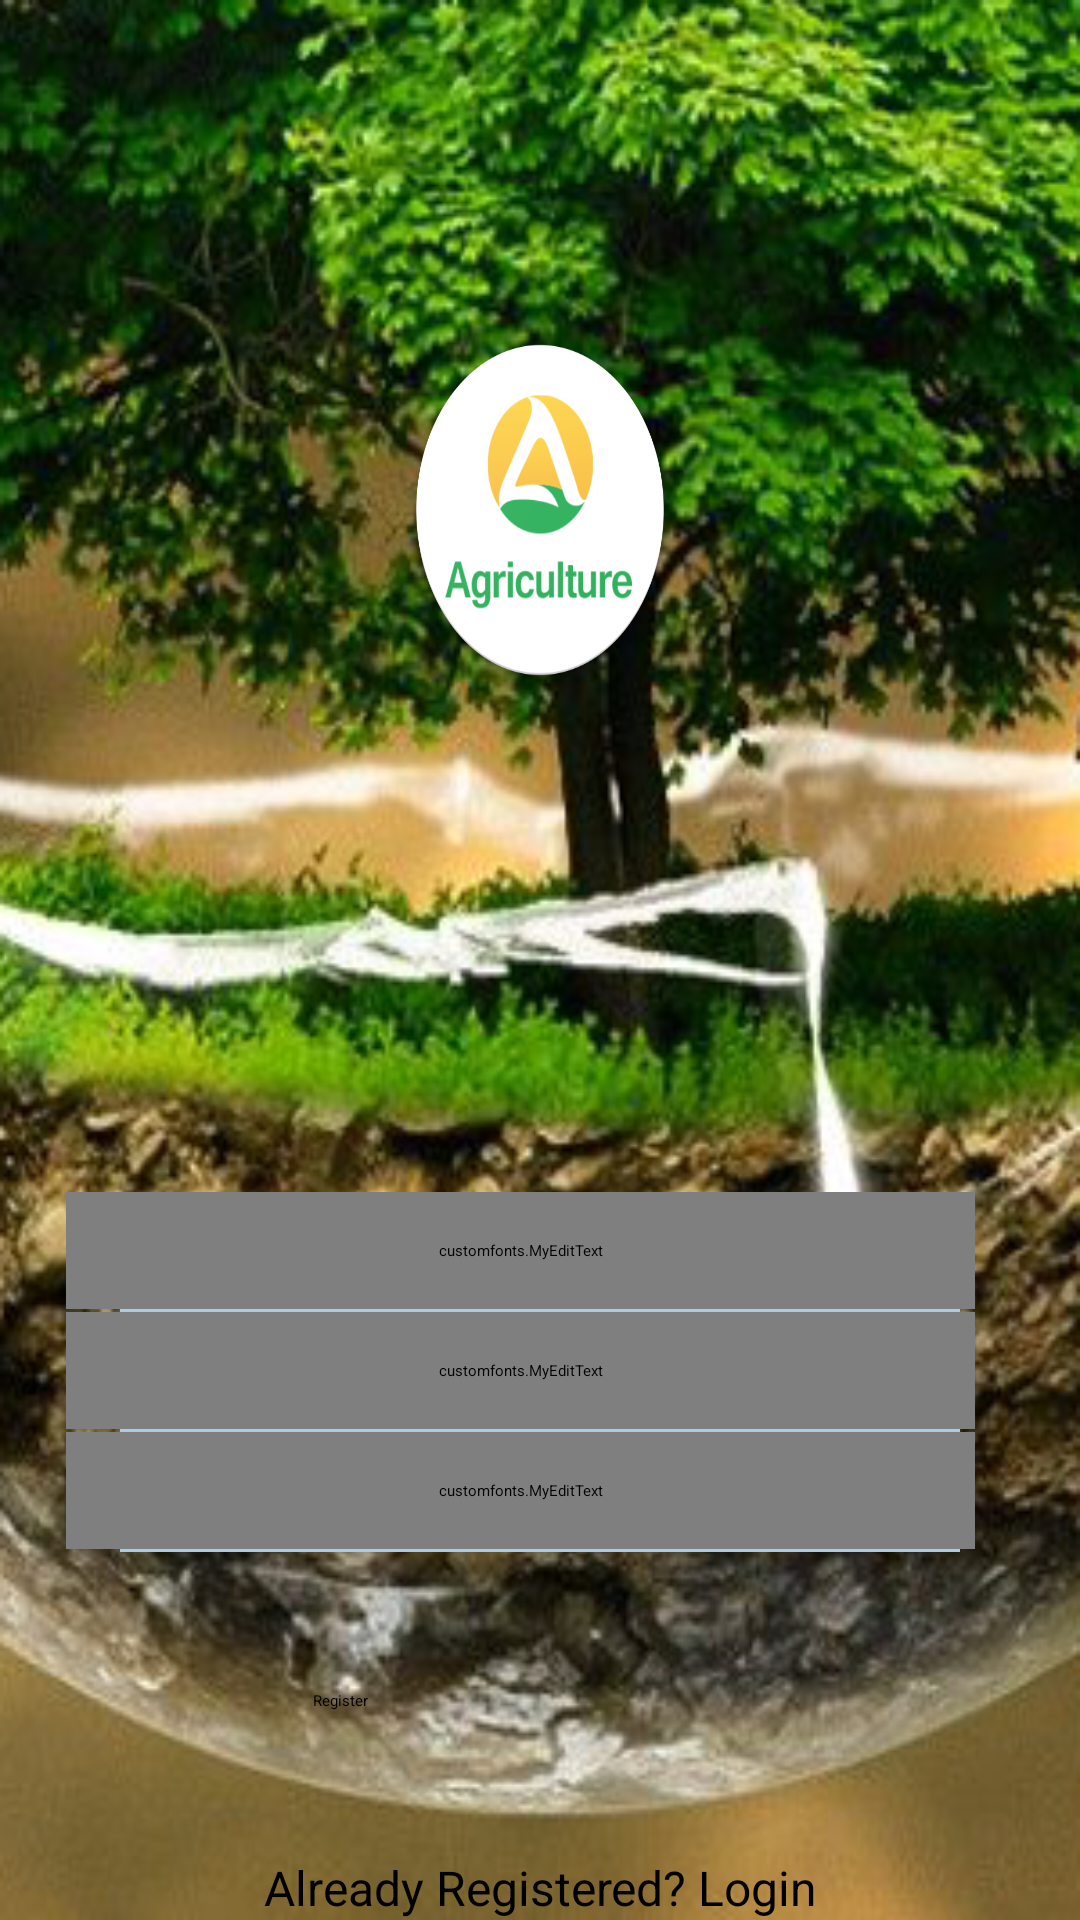

The Android layout XML behind this screen, and the referenced resources:
<!-- AndroidManifest.xml: application theme AppTheme.Dark -->
<!-- res/layout/registro_user.xml -->
<?xml version="1.0" encoding="utf-8"?>
<FrameLayout xmlns:android="http://schemas.android.com/apk/res/android"
    android:layout_width="match_parent"
    android:layout_height="match_parent"
    android:background="@drawable/img">

    <RelativeLayout
        android:layout_width="match_parent"
        android:layout_height="wrap_content"
        android:background="@drawable/timg">
        <LinearLayout
            android:layout_width="match_parent"
            android:layout_height="wrap_content"
            android:orientation="horizontal"
            android:layout_marginTop="37dp"
            android:layout_marginLeft="30dp">
            <ImageView
                android:id="@+id/sback"
                android:layout_width="wrap_content"
                android:layout_height="wrap_content"
                android:src="@drawable/left"
                android:padding="10dp"
                android:layout_gravity="center"
                />
        </LinearLayout>
        <ImageView
            android:layout_width="90dp"
            android:layout_height="120dp"
            android:background="@drawable/imagen"
            android:layout_centerHorizontal="true"
            android:layout_marginTop="110dp"
            />
        <LinearLayout
            android:layout_width="match_parent"
            android:layout_height="wrap_content"
            android:orientation="vertical"
            android:layout_alignParentBottom="true">
            <customfonts.MyEditText
                android:textSize="16dp"
                android:id="@+id/edtname"
                android:layout_width="match_parent"
                android:layout_height="wrap_content"
                android:hint="Name"
                android:textColorHint="#ADCCE2"
                android:textColor="#ADCCE2"
                android:layout_marginLeft="22dp"
                android:inputType="text"
                android:background="#0000"
                android:padding="16dp"
                android:layout_marginRight="35dp"/>
            <View
                android:layout_width="match_parent"
                android:layout_marginLeft="40dp"
                android:layout_marginRight="40dp"
                android:layout_height="1dp"
                android:background="#ADCCE2" />
            <customfonts.MyEditText
                android:textSize="16dp"
                android:id="@+id/edtemail"
                android:layout_width="match_parent"
                android:layout_height="wrap_content"
                android:hint="Email"
                android:textColorHint="#ADCCE2"
                android:textColor="#ADCCE2"
                android:layout_marginLeft="22dp"
                android:inputType="textEmailAddress"
                android:background="#0000"
                android:padding="16dp"
                android:layout_marginRight="35dp"/>
            <View
                android:layout_width="match_parent"
                android:layout_marginLeft="40dp"
                android:layout_marginRight="40dp"
                android:layout_height="1dp"
                android:background="#ADCCE2" />
            <customfonts.MyEditText
                android:textSize="16dp"
                android:id="@+id/edtpassword"
                android:layout_width="match_parent"
                android:layout_height="wrap_content"
                android:hint="Password"
                android:textColorHint="#ADCCE2"
                android:layout_marginLeft="22dp"
                android:inputType="textPassword"
                android:maxLength="12"
                android:textColor="#ADCCE2"
                android:background="#0000"
                android:padding="16dp"
                android:layout_marginRight="35dp"/>
            <View
                android:layout_width="match_parent"
                android:layout_marginLeft="40dp"
                android:layout_marginRight="40dp"
                android:layout_height="1dp"
                android:layout_marginBottom="10dp"
                android:background="#ADCCE2"/>
            <Button
                android:layout_height="55dp"
                android:layout_width="175dp"
                android:layout_gravity="center"
                android:id="@+id/btnregister"
                android:layout_marginTop="24dp"
                android:layout_marginBottom="12dp"
                android:padding="12dp"
                android:shadowColor="@color/colorAccent"
                android:text="Register"/>

            <TextView
                android:layout_height="wrap_content"
                android:layout_width="match_parent"
                android:id="@+id/link_login"
                android:text="Already Registered? Login"
                android:textSize="16dip"
                android:gravity="center"/>
        </LinearLayout>
    </RelativeLayout>


</FrameLayout>
<!-- resources referenced by this layout -->
<resources>
  <color name="colorAccent">#FF4081</color>
  <!-- drawable imagen: png bitmap (drawable, 69534 bytes) -->
  <!-- drawable img: png bitmap (drawable, 287131 bytes) -->
</resources>
